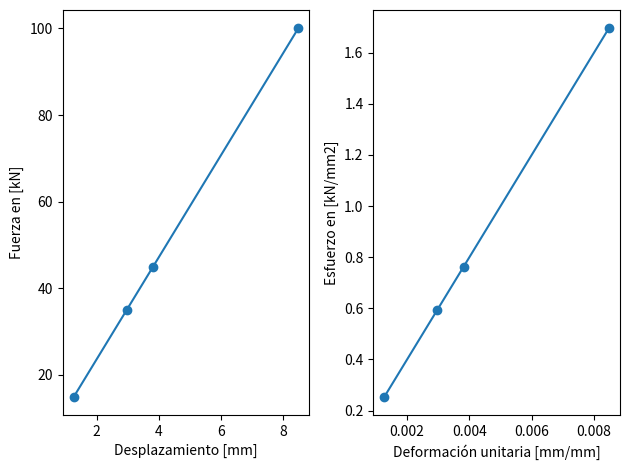

Write the Python code that produced this figure.
import numpy as np
import matplotlib.pyplot as plt

L = 1000 # Longitud en mm
A = 59 # Área en mm^2

P = 50 # Carga en kN

E = 200 # KPa (kN/mm2)

D = P*L/(A*E) #en mm
print(D)

sigma = P/A # kN/mm2
print(sigma)

epsilon = D/L # mm/mm
print(epsilon)

Ps=[15, 35, 45, 100]

Ds = [] # Acá se almacenaran los desplazamientos
for i in range(len(Ps)):
    d = Ps[i]*L/(A*E)
    Ds.append(d)
print(D)

sigmas = [] # Acá se almacenaran los esfuerzos
for i in range(len(Ps)):
    s = Ps[i]/A
    sigmas.append(s)
print(sigmas)

epsilons = [] # Acá se almacenaran las deformaciones unitarias
for i in range(len(Ps)):
    e = Ds[i]/L
    epsilons.append(e)
print(epsilons)

fig, (ax1, ax2) = plt.subplots(1,2)
ax1.plot(Ds,Ps,'o-') 
ax1.set(xlabel='Desplazamiento [mm]', ylabel='Fuerza en [kN]')
ax2.plot(epsilons,sigmas,'o-')
ax2.set(xlabel='Deformación unitaria [mm/mm]', ylabel='Esfuerzo en [kN/mm2]')
fig.tight_layout()

